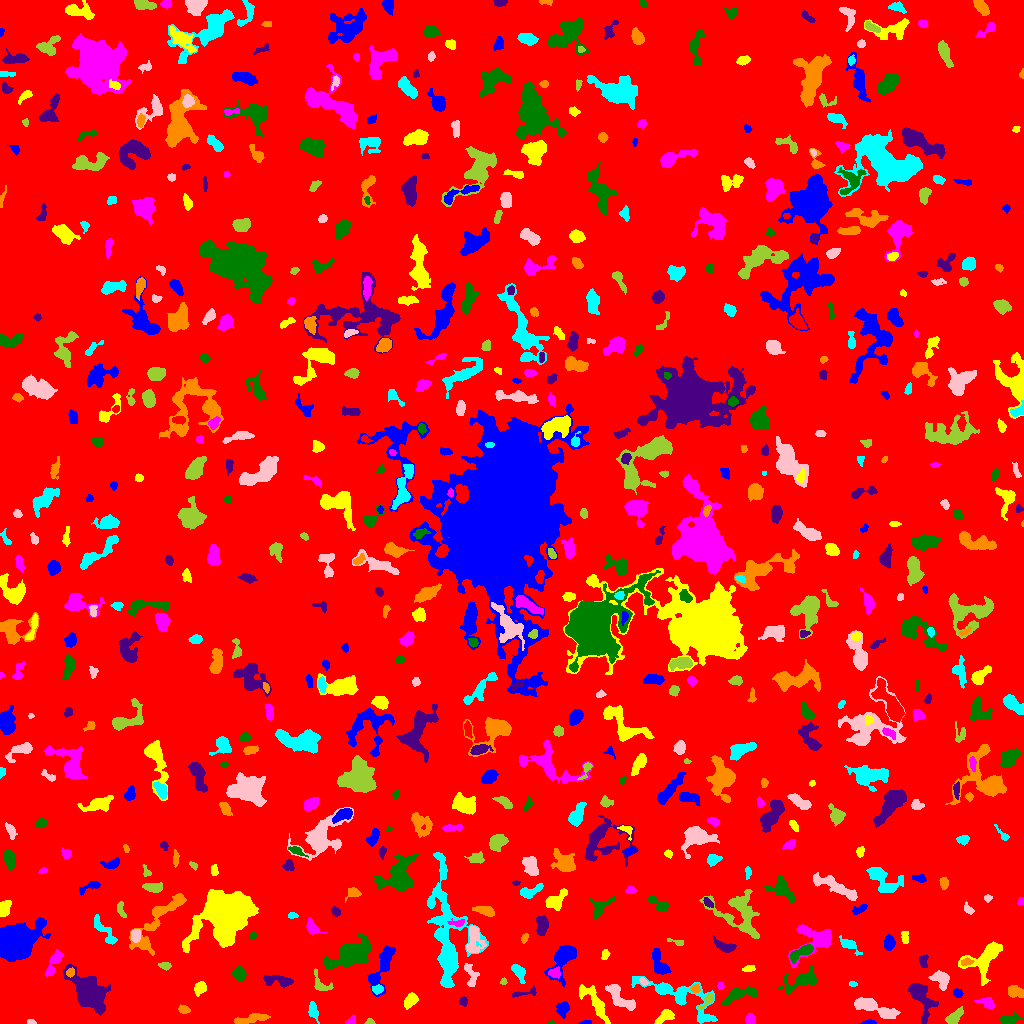

Source data for this figure (header and first rows):
ID, X, Y, A, B, theta, total_flux, mu_max, mu_median, mu_mean, R_fwhm, R_e, R10, R90, x_start, x_end, y_start, y_end, area, greylevel
0, 513.7, 501, 297.5, 296.6, 0.07755, 1811784, 12.0, 2.0, 2.149, 125.7, 238.5, 92.01, 386.8, 0, 1023, 0, 1023, 843163, 2.149
1, 585.7, 0.878, 3.246, 0.8915, 0.06728, 82.0, 3.0, 2.0, 1.783, 2.985, 2.034, 0.7979, 3.192, 577, 591, 0, 3, 46, 7.783
2, 593.8, 21.85, 11.57, 3.497, -0.879, 1332, 8.0, 3.0, 3.171, 7.203, 6.129, 2.394, 9.805, 579, 610, 0, 39, 420, 8.171
3, 352.2, 3.149, 2.586, 1.616, 1.131, 101.0, 3.0, 1.0, 1.384, 3.141, 2.326, 0.9772, 3.7, 345, 355, 0, 9, 73, 7.384
4, 551.5, 0.7143, 2.009, 0.7952, 0.008248, 56.0, 5.0, 2.0, 2.0, 1.871, 1.493, 0.5642, 2.459, 547, 556, 0, 3, 28, 8.0
5, 920.5, 26.45, 10.44, 4.738, -1.107, 1671, 9.0, 3.0, 3.342, 6.129, 6.628, 2.394, 10.84, 908, 938, 0, 40, 500, 8.342
6, 251.3, 4.637, 9.208, 1.826, 0.1903, 719.0, 7.0, 3.0, 2.935, 5.109, 4.918, 1.871, 7.611, 234, 270, 0, 10, 245, 7.935
7, 313.1, 13.16, 3.571, 1.953, -1.412, 373.0, 8.0, 2.0, 2.52, 3.989, 3.29, 1.262, 5.109, 308, 319, 0, 22, 148, 8.52
8, 31.19, 1.2, 2.147, 1.075, -0.1031, 95.0, 6.0, 2.0, 2.209, 2.459, 1.871, 0.5642, 2.932, 27, 36, 0, 4, 43, 8.209
9, 369.4, 1.462, 2.2, 1.421, 0.05773, 173.0, 9.0, 3.0, 3.604, 2.111, 2.034, 0.7979, 3.338, 364, 375, 0, 5, 48, 8.604
10, 815.2, 14.85, 5.9, 4.139, 0.4976, 984.0, 7.0, 3.0, 3.104, 6.155, 5.382, 2.111, 8.63, 805, 829, 4, 30, 317, 9.104
11, 869.8, 1.0, 2.969, 0.9624, 0.01437, 97.0, 4.0, 2.0, 1.644, 3.192, 2.111, 0.7979, 3.241, 858, 876, 0, 4, 59, 7.644
12, 664.6, 6.977, 5.191, 2.458, 0.5997, 648.0, 7.0, 4.0, 3.62, 5.412, 4.26, 1.693, 6.457, 654, 674, 0, 14, 179, 8.62
13, 750, 3.838, 2.469, 2.195, 1.47, 413.0, 8.0, 5.0, 4.01, 4.222, 3.038, 1.262, 4.549, 745, 755, 0, 10, 103, 10.01
14, 1010, 3.663, 5.176, 2.141, 0.1207, 579.0, 8.0, 3.0, 3.446, 5.078, 3.949, 1.596, 6.18, 1000, 1023, 0, 11, 168, 8.446
15, 90.09, 30.5, 12.62, 6.223, -0.8817, 4329, 12.0, 4.0, 4.236, 9.027, 9.837, 3.568, 15.43, 63, 110, 8, 59, 1022, 9.236
16, 183.4, 13.8, 2.614, 1.537, -0.271, 127.0, 6.0, 1.0, 1.411, 2.111, 2.394, 0.7979, 4.184, 178, 190, 10, 19, 90, 7.411
17, 677.8, 27.69, 23.66, 6.78, -0.4522, 2319, 8.0, 2.0, 2.635, 7.858, 8.974, 3.141, 14.36, 631, 717, 0, 47, 880, 7.635
18, 873.2, 16.6, 12.27, 3.146, -0.3566, 1625, 10.0, 3.0, 3.45, 6.05, 6.482, 2.326, 10.59, 854, 900, 5, 26, 471, 8.45
19, 954.2, 6.389, 5.124, 2.375, 0.7315, 633.0, 7.0, 3.0, 3.349, 5.232, 4.37, 1.693, 6.699, 945, 963, 0, 17, 189, 8.349
20, 838.2, 21.14, 1.629, 1.34, 0.4404, 71.0, 4.0, 2.0, 1.732, 2.706, 1.871, 0.5642, 2.821, 834, 841, 18, 23, 41, 8.732
21, 562.6, 14.42, 3.389, 2.733, 1.165, 761.0, 11.0, 4.0, 4.64, 4.442, 3.785, 1.493, 6.024, 556, 569, 5, 22, 164, 9.64
22, 410.6, 22.9, 3.798, 2.544, 0.9177, 685.0, 9.0, 4.0, 4.053, 4.618, 3.949, 1.596, 6.257, 404, 418, 14, 31, 169, 9.053
23, 986.8, 20.39, 4.514, 2.48, -0.3391, 486.0, 7.0, 3.0, 3.284, 4.029, 3.7, 1.493, 5.997, 974, 994, 15, 26, 148, 8.284
24, 737.8, 28.58, 9.183, 2.948, 0.3187, 1194, 11.0, 3.0, 3.697, 4.184, 5.382, 1.954, 8.777, 721, 757, 17, 37, 323, 8.697
25, 462.6, 22.43, 1.871, 1.67, -1.419, 97.0, 6.0, 1.0, 1.347, 2.034, 2.034, 0.5642, 3.613, 459, 467, 17, 27, 72, 7.347
26, 1015, 32.22, 4.095, 2.613, -0.2661, 694.0, 9.0, 4.0, 3.989, 4.406, 4.068, 1.596, 6.358, 1008, 1023, 26, 38, 174, 8.989
27, 377.5, 34.18, 2.739, 2.144, 0.1112, 245.0, 5.0, 3.0, 2.663, 4.029, 3.141, 1.128, 4.72, 372, 383, 29, 39, 92, 9.663
28, 619.8, 26.22, 10.11, 3.471, -0.7433, 1224, 8.0, 3.0, 3.363, 7.024, 5.917, 2.326, 9.305, 605, 635, 13, 39, 364, 8.363
29, 707.3, 22.71, 4.538, 1.796, 0.8174, 207.0, 6.0, 2.0, 1.816, 3.141, 2.932, 0.9772, 4.886, 697, 713, 14, 30, 114, 9.816
30, 22.0, 29.38, 4.343, 2.242, -0.1256, 260.0, 5.0, 2.0, 2.185, 3.523, 3.432, 1.262, 5.382, 16, 35, 25, 35, 119, 7.185
31, 957.8, 30.33, 2.055, 1.702, -0.327, 219.0, 9.0, 2.0, 2.671, 2.185, 2.326, 0.7979, 3.909, 953, 963, 26, 35, 82, 8.671
32, 200.3, 35.24, 3.083, 2.595, 0.8895, 581.0, 8.0, 4.0, 4.007, 4.983, 3.568, 1.493, 5.698, 194, 206, 27, 42, 145, 9.007
33, 720.2, 37.3, 1.558, 1.341, 1.325, 88.0, 5.0, 1.0, 1.833, 2.394, 1.784, 0.5642, 2.985, 717, 724, 34, 41, 48, 9.833
34, 801.6, 43.19, 9.557, 3.887, 0.4161, 1193, 8.0, 2.0, 2.743, 6.652, 5.863, 2.185, 9.805, 778, 816, 29, 58, 435, 8.743
35, 524.3, 30.46, 7.638, 1.713, 0.1878, 246.0, 3.0, 2.0, 2.067, 5.352, 3.656, 1.596, 5.441, 512, 536, 26, 38, 119, 7.067
36, 695.6, 34.7, 1.98, 1.899, -0.8461, 117.0, 4.0, 2.0, 1.671, 3.523, 2.326, 0.7979, 3.656, 690, 700, 31, 39, 70, 9.671
37, 852.7, 39.34, 1.876, 1.325, 0.0521, 82.0, 3.0, 2.0, 1.822, 2.877, 2.034, 0.7979, 3.141, 849, 857, 37, 42, 45, 8.822
38, 643.4, 42.02, 2.084, 1.455, -0.8366, 110.0, 4.0, 2.0, 1.897, 3.192, 2.185, 0.7979, 3.478, 639, 649, 38, 46, 58, 9.897
39, 503.4, 41.41, 1.546, 1.351, 0.2616, 74.0, 5.0, 2.0, 1.721, 2.034, 1.784, 0.5642, 2.821, 500, 507, 39, 46, 43, 9.721
40, 996.7, 36.01, 1.908, 1.705, -0.4933, 143.0, 6.0, 3.0, 2.86, 2.932, 2.185, 0.7979, 3.432, 993, 1001, 32, 41, 50, 9.86
41, 563.6, 65.15, 10.53, 5.086, 1.106, 2364, 12.0, 4.0, 4.776, 7.159, 6.77, 2.646, 11.03, 544, 576, 37, 78, 495, 8.776
42, 984.9, 65.28, 10.88, 6.237, 0.7745, 2793, 12.0, 4.0, 4.534, 8.33, 7.225, 2.821, 11.7, 958, 1002, 38, 82, 616, 9.534
43, 554.9, 50.56, 2.982, 2.488, 0.01277, 610.0, 10.0, 5.0, 5.495, 4.72, 3.432, 1.382, 5.232, 548, 560, 45, 57, 111, 12.5
44, 238.6, 50.2, 2.984, 2.365, -1.4, 545.0, 11.0, 3.0, 3.449, 3.478, 3.338, 1.262, 5.441, 232, 246, 43, 58, 158, 9.449
45, 278.1, 42.68, 8.147, 2.442, -0.1036, 825.0, 8.0, 3.0, 3.313, 5.585, 4.853, 1.871, 7.695, 263, 293, 36, 48, 249, 8.313
46, 70.08, 50.99, 2.274, 1.902, 1.057, 214.0, 6.0, 3.0, 3.057, 3.868, 2.646, 0.9772, 4.107, 66, 74, 46, 56, 70, 12.06
47, 518.2, 51.63, 5.086, 2.365, -1.048, 529.0, 7.0, 3.0, 3.023, 4.478, 4.107, 1.493, 6.457, 511, 525, 40, 59, 175, 8.023
48, 940.6, 44.56, 4.92, 3.595, -0.7698, 690.0, 6.0, 3.0, 2.875, 6.604, 4.886, 1.954, 7.59, 928, 949, 33, 53, 240, 7.875
49, 320.2, 38.85, 5.665, 3.33, -0.8339, 485.0, 8.0, 2.0, 2.725, 3.868, 3.785, 1.382, 6.358, 314, 333, 33, 55, 178, 7.725
50, 409.2, 48.99, 7.613, 3.374, 1.513, 399.0, 3.0, 2.0, 1.663, 6.794, 5.352, 2.034, 7.878, 402, 418, 36, 62, 240, 6.662
51, 659, 60.06, 7.563, 2.98, -1.188, 1056, 9.0, 3.0, 3.731, 5.781, 5.109, 1.954, 8.038, 652, 671, 49, 75, 283, 8.731
52, 748.7, 54.45, 2.81, 1.389, 0.1552, 183.0, 6.0, 2.0, 2.346, 3.141, 2.394, 0.9772, 3.949, 742, 755, 52, 58, 78, 9.346
53, 53.76, 61.04, 7.495, 2.304, 1.143, 484.0, 6.0, 2.0, 2.104, 5.202, 4.26, 1.693, 6.887, 45, 63, 47, 74, 230, 9.104
54, 351.9, 69.64, 8.354, 4.712, 0.3713, 9434, 50.0, 6.0, 11.14, 6.457, 6.604, 2.523, 12.39, 324, 370, 55, 90, 847, 16.14
55, 923.4, 61.83, 3.409, 2.067, 1.55, 183.0, 4.0, 2.0, 1.812, 4.442, 3.038, 1.262, 4.652, 919, 928, 56, 69, 101, 7.812
56, 966.4, 61.58, 3.154, 1.625, 0.1842, 346.0, 9.0, 4.0, 4.272, 3.432, 2.821, 1.128, 4.406, 961, 974, 58, 66, 81, 14.27
57, 446.8, 92.19, 32.8, 9.497, -1.462, 5241, 9.0, 2.0, 2.703, 8.5, 13.7, 4.951, 21.51, 427, 488, 36, 171, 1939, 7.703
58, 471.1, 47.93, 6.631, 3.058, -1.32, 661.0, 7.0, 3.0, 3.407, 5.232, 4.787, 1.871, 7.092, 464, 479, 37, 60, 194, 9.407
59, 165, 57.85, 2.975, 1.753, -0.1224, 213.0, 5.0, 2.0, 2.506, 3.523, 2.932, 1.128, 4.478, 158, 171, 53, 61, 85, 8.506
... 638 more rows
